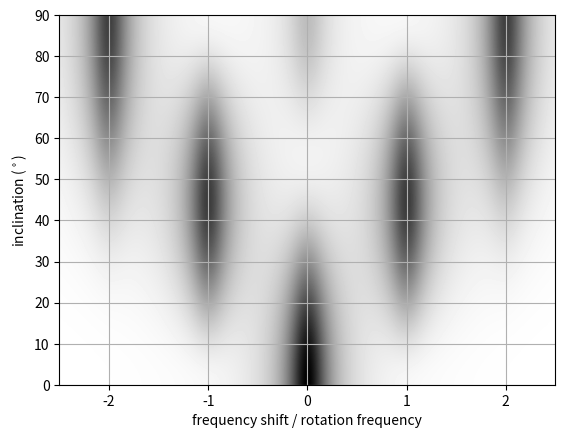

Write the Python code that produced this figure.
#!/usr/bin/env python

"""Creates 2D plots of power in an oscillation mode multiplet, as in
Gizon & Solanki (2003)."""

import numpy as np
from matplotlib import pyplot as pl

# hardcoded up to l=4 for speed
energy_list = [
    [lambda x: 1],
    [lambda x: np.cos(x)**2, 
     lambda x: np.sin(x)**2/2.],
    [lambda x: (3.*np.cos(x)**2-1)**2/4.,
     lambda x: np.sin(2.*x)**2*3./4.,
     lambda x: np.sin(x)**4*3./4.],
    [lambda x: (5.*np.cos(3.*x)+3.*np.cos(x))**2/64.,
     lambda x: (5.*np.cos(2.*x)+3.)**2*3./64.,
     lambda x: np.cos(x)**2*np.sin(x)**4*15./8.,
     lambda x: np.sin(x)**6*5./16.],
    [lambda x: (35.*np.cos(x)**4-30.*np.cos(x)**2+3.)**2/64.,
     lambda x: (7./2.*np.sin(4.*x)+np.sin(2.*x))**2*5./256.,
     lambda x: (7.*np.cos(2.*x)+5.)**2*np.sin(x)**4*5./128.,
     lambda x: np.cos(x)**2*np.sin(x)**6*35./16.,
     lambda x: np.sin(x)**8*35./128.]]


def lorentz(x): return 1./(1.+x**2)

def multiplet(x, l, freq, width, splitting, inc):
    y = energy_list[l][0](inc)*lorentz((x-freq)/width)
    for m in range(1,l+1):
        y = y + energy_list[l][abs(m)](inc)*lorentz((x-freq-m*splitting)/width)
        y = y + energy_list[l][abs(m)](inc)*lorentz((x-freq+m*splitting)/width)

    return y

l = 2
x = np.linspace(-l-0.5,l+0.5,1000)    # in units of rotational splitting
inc = np.linspace(0., np.pi/2., 300)
y = np.vstack([multiplet(x, 2, 0., 0.2, 1., inci) for inci in inc])

pl.imshow(-y, origin='lower', cmap='gray', extent=[-l-0.5,l+0.5,0,90],
          aspect='auto')
pl.grid('off')
# pl.xlabel(r'$(\nu-\nu_\mathrm{mode})/\delta\nu_\mathrm{splitting}$')
pl.xlabel('frequency shift / rotation frequency')
pl.ylabel(r'inclination ($^\circ$)')
pl.show()
